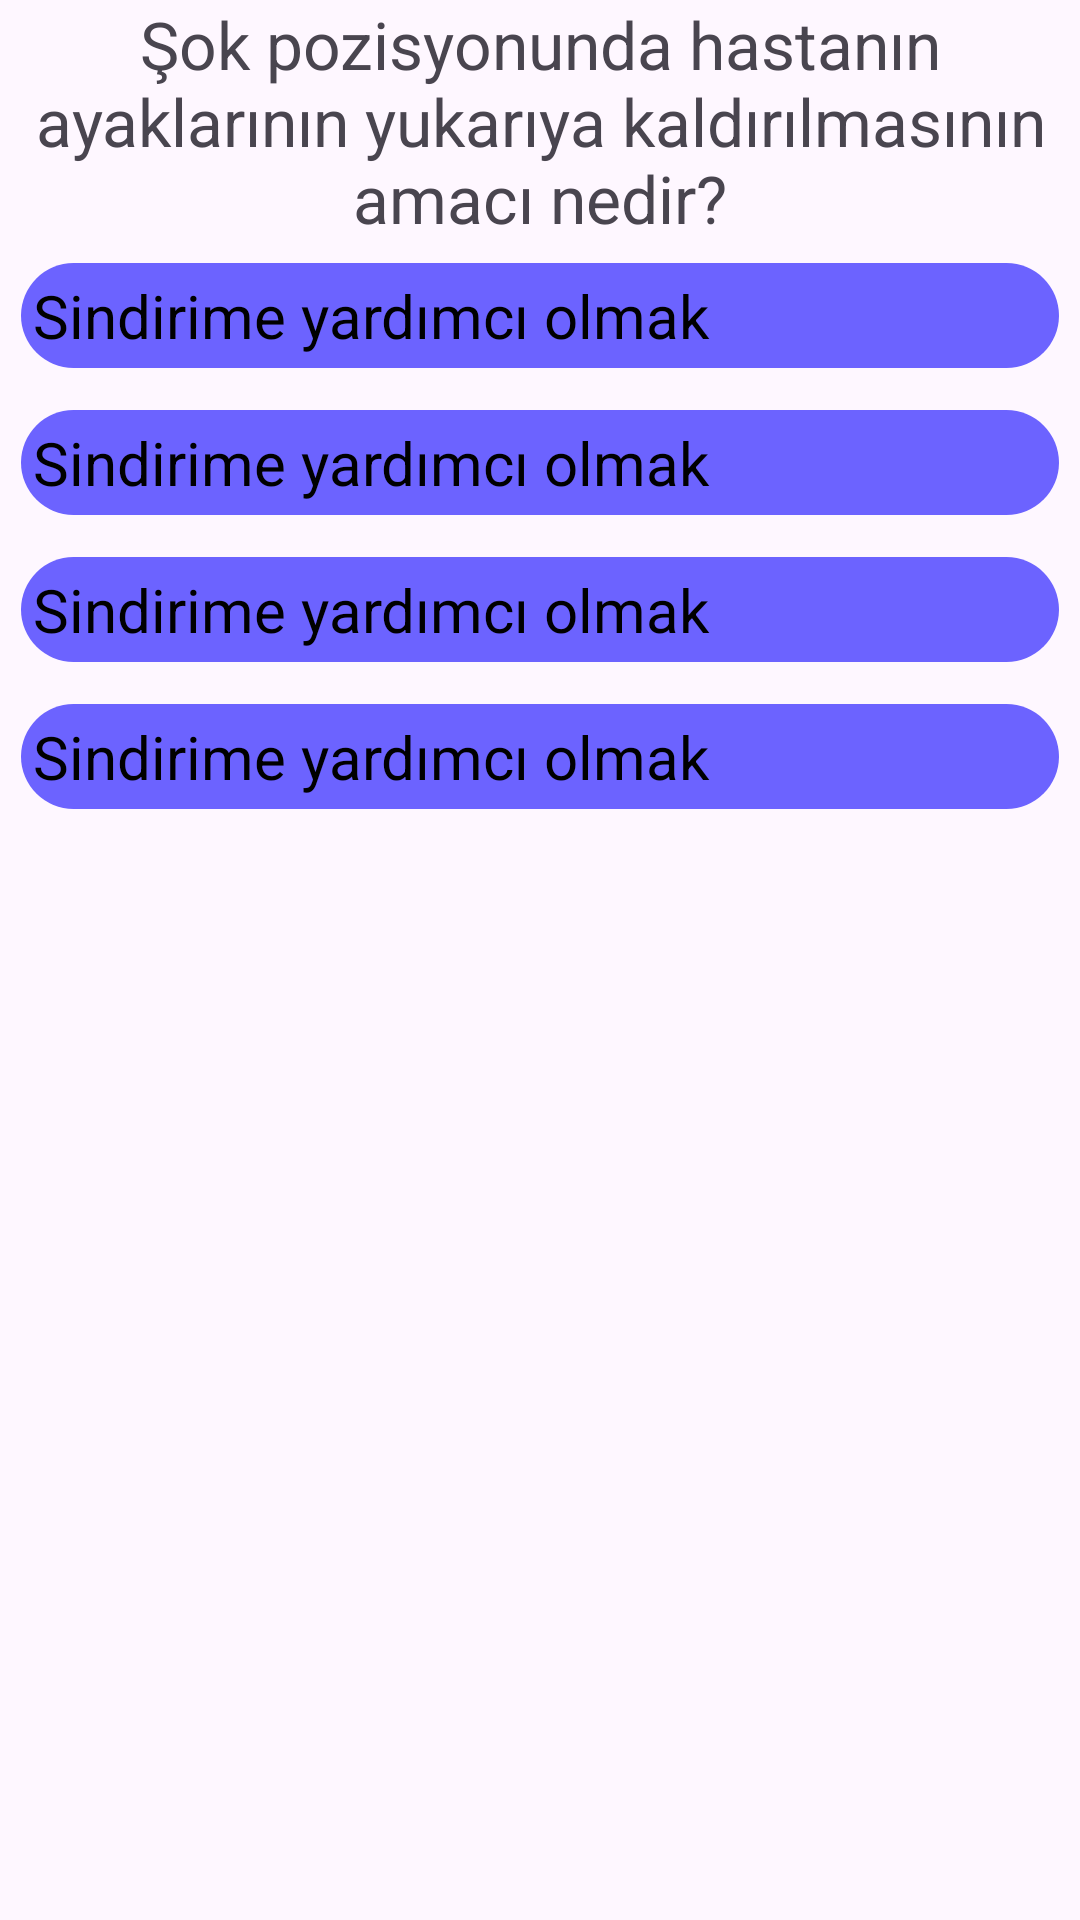

Produce the Android XML layout that renders to this screen, including the resource entries it uses.
<!-- AndroidManifest.xml: application theme Theme.EhliyetHazirlik2024 -->
<!-- res/layout/soru.xml -->
<?xml version="1.0" encoding="utf-8"?>
<LinearLayout xmlns:android="http://schemas.android.com/apk/res/android"
    android:layout_width="match_parent"
    android:layout_height="match_parent"
    xmlns:app="http://schemas.android.com/apk/res-auto"
    android:orientation="vertical">

    <TextView
        android:id="@+id/soru_textview"
        android:layout_width="match_parent"
        android:layout_height="wrap_content"
        android:textSize="22sp"
        android:gravity="center"
        android:text="Şok pozisyonunda hastanın ayaklarının yukarıya kaldırılmasının amacı nedir?"/>

    <ImageView
        android:id="@+id/soru_imageview"
        android:layout_width="200dp"
        android:layout_height="200dp"
        android:visibility="gone"
        android:layout_gravity="center_horizontal"/>

    <com.google.android.material.textfield.TextInputLayout
        android:id="@+id/opAlayout"
        android:layout_width="match_parent"
        android:layout_height="wrap_content"
        android:padding="5dp"
        app:boxStrokeColor="@color/blue2"
        app:boxStrokeWidth="4dp">

        <TextView
            android:layout_width="match_parent"
            android:layout_height="wrap_content"
            android:id="@+id/opA_tv"
            android:text="Sindirime yardımcı olmak"
            android:textSize="20sp"
            android:background="@drawable/op_bg"
            android:textColor="@color/black"
            android:layout_margin="2dp"
            android:padding="4dp"/>

    </com.google.android.material.textfield.TextInputLayout>


    <com.google.android.material.textfield.TextInputLayout
        android:id="@+id/opBlayout"
        android:layout_width="match_parent"
        android:layout_height="wrap_content"
        android:padding="5dp"
        app:boxStrokeColor="@color/blue2"
        app:boxStrokeWidth="4dp">

        <TextView
            android:layout_width="match_parent"
            android:layout_height="wrap_content"
            android:id="@+id/opB_tv"
            android:text="Sindirime yardımcı olmak"
            android:textSize="20sp"
            android:background="@drawable/op_bg"
            android:textColor="@color/black"
            android:layout_margin="2dp"
            android:padding="4dp"/>

    </com.google.android.material.textfield.TextInputLayout>

    <com.google.android.material.textfield.TextInputLayout
        android:id="@+id/opClayout"
        android:layout_width="match_parent"
        android:layout_height="wrap_content"
        android:padding="5dp"
        app:boxStrokeColor="@color/blue2"
        app:boxStrokeWidth="4dp">

        <TextView
            android:layout_width="match_parent"
            android:layout_height="wrap_content"
            android:id="@+id/opC_tv"
            android:text="Sindirime yardımcı olmak"
            android:textSize="20sp"
            android:background="@drawable/op_bg"
            android:textColor="@color/black"
            android:layout_margin="2dp"
            android:padding="4dp"/>

    </com.google.android.material.textfield.TextInputLayout>

    <com.google.android.material.textfield.TextInputLayout
        android:id="@+id/opDlayout"
        android:layout_width="match_parent"
        android:layout_height="wrap_content"
        android:padding="5dp"
        app:boxStrokeColor="@color/blue2"
        app:boxStrokeWidth="4dp">

        <TextView
            android:layout_width="match_parent"
            android:layout_height="wrap_content"
            android:id="@+id/opD_tv"
            android:text="Sindirime yardımcı olmak"
            android:textSize="20sp"
            android:background="@drawable/op_bg"
            android:textColor="@color/black"
            android:layout_margin="2dp"
            android:padding="4dp"/>

    </com.google.android.material.textfield.TextInputLayout>

</LinearLayout>
<!-- resources referenced by this layout -->
<resources>
  <color name="black">#FF000000</color>
  <color name="blue2">#6C63FF</color>
  <!-- drawable op_bg (drawable) -->
  <?xml version="1.0" encoding="utf-8"?>
  <shape xmlns:android="http://schemas.android.com/apk/res/android">
  
      <corners android:radius="20dp">
  
      </corners>
      <solid android:color="@color/blue2"/>
  
  </shape>
  <style name="Theme.EhliyetHazirlik2024" parent="Base.Theme.EhliyetHazirlik2024" />
  <style name="Base.Theme.EhliyetHazirlik2024" parent="Theme.Material3.DayNight.NoActionBar">
          
          
          <item name="android:statusBarColor">@color/blue2</item>
  
          <item name="android:navigationBarColor">@color/blue2</item>
      </style>
</resources>
